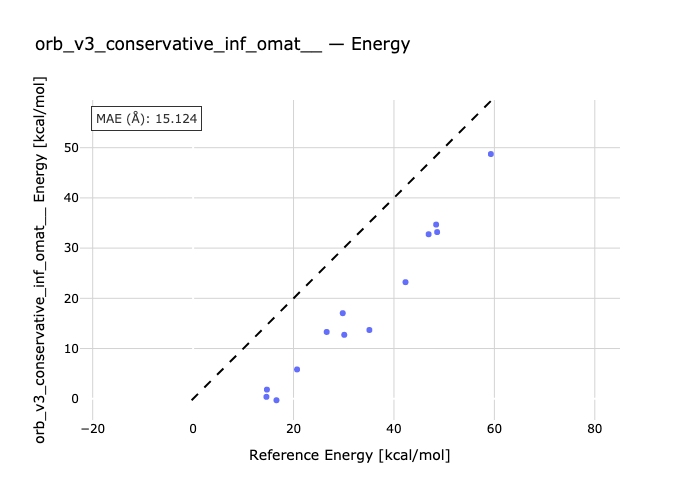

Values plotted in this chart, from the file beside it:
species, reference, predicted
nh3_2_ts-nh3_2, 59.3, 48.73
nh3_3_ts-nh3_3, 46.9, 32.76
nh3_4-nh3_4_ts, 48.4, 34.69
h2o_2_ts-h2o_2, 48.6, 33.19
h2o_3-h2o_3_ts, 29.8, 17.04
h2o_4_ts-h2o_4, 26.6, 13.3
h2o_5_ts-h2o_5, 30.1, 12.73
h2o_6_ts-h2o_6, 35.1, 13.69
hf_2_ts-hf_2, 42.3, 23.22
hf_3-hf_3_ts, 20.7, 5.835
hf_4_ts-hf_4, 14.7, 1.819
hf_5_ts-hf_5, 14.6, 0.3805
hf_6_ts-hf_6, 16.6, -0.3001
